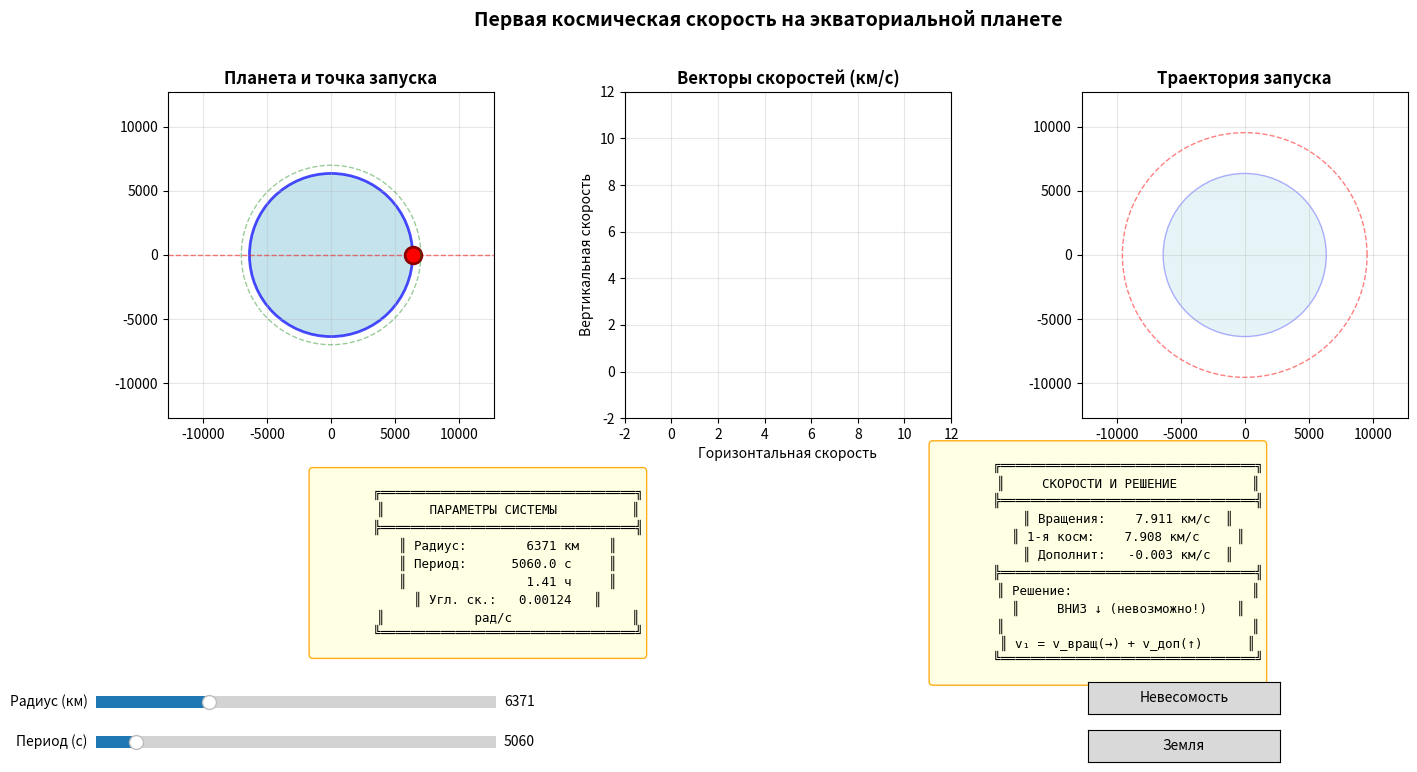

Here is the Python script that generated this plot:
import numpy as np
import matplotlib.pyplot as plt
from matplotlib.widgets import Slider, Button
from matplotlib.patches import FancyArrowPatch, Circle
import matplotlib.animation as animation
from matplotlib.lines import Line2D


class CosmicVelocitySimulator:
    def __init__(self):
        self.fig = plt.figure(figsize=(16, 8))
        self.fig.suptitle('Первая космическая скорость на экваториальной планете',
                          fontsize=14, fontweight='bold', y=0.98)

        # Создаем сетку графиков с увеличенными отступами
        gs = self.fig.add_gridspec(2, 3, height_ratios=[3, 1],
                                   hspace=0.4, wspace=0.4,
                                   top=0.88, bottom=0.22)

        self.ax_planet = self.fig.add_subplot(gs[0, 0])  # Вид планеты
        self.ax_vectors = self.fig.add_subplot(gs[0, 1])  # Векторы скоростей
        self.ax_trajectory = self.fig.add_subplot(gs[0, 2])  # Траектория запуска
        self.ax_info = self.fig.add_subplot(gs[1, :])  # Информационная панель

        # Параметры планеты
        self.R = 6371  # км
        self.M = 5.97e24  # кг
        self.G = 6.67430e-11
        self.T = 5060  # секунд

        # Вычисляемые параметры
        self.omega = 2 * np.pi / self.T
        self.v_rotation = self.omega * (self.R * 1000)
        self.v1_cosmic = np.sqrt(self.G * self.M / (self.R * 1000))
        self.v_additional = self.v1_cosmic - self.v_rotation

        # Флаг для отслеживания, нужно ли обновлять траекторию
        self.trajectory_needs_update = True

        # Настройка графиков
        self.setup_planet_view()
        self.setup_vectors_view()
        self.setup_trajectory_view()
        self.setup_info_panel()

        # Добавляем элементы управления
        self.add_controls()

        # Анимация
        self.animation = None
        self.start_animation()

    def setup_planet_view(self):
        """Настройка вида планеты с экваториальной точкой"""
        self.ax_planet.clear()
        self.ax_planet.set_xlim(-self.R * 2, self.R * 2)
        self.ax_planet.set_ylim(-self.R * 2, self.R * 2)
        self.ax_planet.set_aspect('equal')
        self.ax_planet.grid(True, alpha=0.3)
        self.ax_planet.set_title('Планета и точка запуска', fontweight='bold')

        # Планета
        planet = Circle((0, 0), self.R, color='lightblue', alpha=0.7, ec='blue', linewidth=2)
        self.ax_planet.add_patch(planet)

        # Экваториальная линия
        self.ax_planet.axhline(y=0, color='red', linestyle='--', alpha=0.5, linewidth=1)

        # Точка запуска (будет анимироваться)
        self.launch_point, = self.ax_planet.plot([self.R], [0], 'ro', markersize=12,
                                                 markeredgecolor='darkred', markeredgewidth=2)

        # Маркер направления вращения
        theta = np.linspace(0, 2 * np.pi, 100)
        self.ax_planet.plot(self.R * 1.1 * np.cos(theta), self.R * 1.1 * np.sin(theta),
                            'g--', alpha=0.4, linewidth=1)

    def setup_vectors_view(self):
        """Настройка графика с векторами скоростей"""
        self.ax_vectors.clear()
        self.ax_vectors.set_xlim(-2, 12)
        self.ax_vectors.set_ylim(-2, 12)
        self.ax_vectors.set_aspect('equal')
        self.ax_vectors.grid(True, alpha=0.3)
        self.ax_vectors.set_title('Векторы скоростей (км/с)', fontweight='bold')
        self.ax_vectors.set_xlabel('Горизонтальная скорость')
        self.ax_vectors.set_ylabel('Вертикальная скорость')

    def setup_trajectory_view(self):
        """Настройка графика траектории"""
        self.ax_trajectory.clear()
        self.ax_trajectory.set_xlim(-self.R * 2, self.R * 2)
        self.ax_trajectory.set_ylim(-self.R * 2, self.R * 2)
        self.ax_trajectory.set_aspect('equal')
        self.ax_trajectory.grid(True, alpha=0.3)
        self.ax_trajectory.set_title('Траектория запуска', fontweight='bold')

        # Планета
        planet = Circle((0, 0), self.R, color='lightblue', alpha=0.3, ec='blue', linewidth=1)
        self.ax_trajectory.add_patch(planet)

        # Орбита
        theta = np.linspace(0, 2 * np.pi, 100)
        orbit_r = self.R * 1.5
        self.ax_trajectory.plot(orbit_r * np.cos(theta), orbit_r * np.sin(theta),
                                'r--', alpha=0.5, linewidth=1, label='Орбита')

    def setup_info_panel(self):
        """Информационная панель с параметрами в 2 столбца"""
        self.ax_info.clear()
        self.ax_info.axis('off')

        # Создаем два текстовых блока
        info_text_left = self.get_info_text_left()
        info_text_right = self.get_info_text_right()

        self.info_display_left = self.ax_info.text(0.25, 0.5, info_text_left,
                                                   transform=self.ax_info.transAxes,
                                                   fontsize=9, verticalalignment='center',
                                                   horizontalalignment='center',
                                                   fontfamily='monospace',
                                                   bbox=dict(boxstyle='round', facecolor='lightyellow',
                                                             alpha=0.9, edgecolor='orange'))

        self.info_display_right = self.ax_info.text(0.75, 0.5, info_text_right,
                                                    transform=self.ax_info.transAxes,
                                                    fontsize=9, verticalalignment='center',
                                                    horizontalalignment='center',
                                                    fontfamily='monospace',
                                                    bbox=dict(boxstyle='round', facecolor='lightyellow',
                                                              alpha=0.9, edgecolor='orange'))

    def get_info_text_left(self):
        """Формирование левого информационного текста (Параметры системы)"""
        return f"""
        ╔══════════════════════════════════╗
        ║      ПАРАМЕТРЫ СИСТЕМЫ          ║
        ╠══════════════════════════════════╣
        ║ Радиус:    {self.R:8.0f} км    ║
        ║ Период:    {self.T:8.1f} с     ║
        ║            {self.T / 3600:8.2f} ч     ║
        ║ Угл. ск.:  {self.omega:8.5f}   ║
        ║            рад/с                ║
        ╚══════════════════════════════════╝
        """

    def get_info_text_right(self):
        """Формирование правого информационного текста (Скорости и Решение)"""
        v_rot_km = self.v_rotation / 1000
        v1_km = self.v1_cosmic / 1000
        v_add_km = self.v_additional / 1000

        # Определяем направление запуска
        if self.v_additional > 0:
            direction = "ВЕРТИКАЛЬНО ВВЕРХ ↑"
        elif self.v_additional < 0:
            direction = "ВНИЗ ↓ (невозможно!)"
        else:
            direction = "Уже на орбите"

        return f"""
        ╔══════════════════════════════════╗
        ║     СКОРОСТИ И РЕШЕНИЕ          ║
        ╠══════════════════════════════════╣
        ║ Вращения: {v_rot_km:8.3f} км/с  ║
        ║ 1-я косм: {v1_km:8.3f} км/с     ║
        ║ Дополнит: {v_add_km:8.3f} км/с  ║
        ╠══════════════════════════════════╣
        ║ Решение:                        ║
        ║ {direction:^28}║
        ║                                 ║
        ║ v₁ = v_вращ(→) + v_доп(↑)      ║
        ╚══════════════════════════════════╝
        """

    def add_controls(self):
        """Добавление элементов управления"""
        # Слайдер радиуса - левее
        ax_radius = plt.axes([0.08, 0.10, 0.25, 0.03])
        self.slider_radius = Slider(ax_radius, 'Радиус (км)', 1000, 20000,
                                    valinit=self.R, valfmt='%d')

        # Слайдер периода - левее и ниже
        ax_period = plt.axes([0.08, 0.05, 0.25, 0.03])
        self.slider_period = Slider(ax_period, 'Период (с)', 100, 50000,
                                    valinit=self.T, valfmt='%d')

        # Кнопки - правее
        ax_weightless = plt.axes([0.70, 0.10, 0.12, 0.04])
        self.btn_weightless = Button(ax_weightless, 'Невесомость')
        self.btn_weightless.on_clicked(self.set_weightless)

        ax_earth = plt.axes([0.70, 0.04, 0.12, 0.04])
        self.btn_earth = Button(ax_earth, 'Земля')
        self.btn_earth.on_clicked(self.set_earth_params)

        # Подключаем события слайдеров
        self.slider_radius.on_changed(self.update_parameters)
        self.slider_period.on_changed(self.update_parameters)

    def set_weightless(self, event):
        """Установка условий невесомости"""
        self.omega = np.sqrt(self.G * self.M / (self.R * 1000) ** 3)
        self.T = 2 * np.pi / self.omega
        self.slider_period.set_val(self.T)

    def set_earth_params(self, event):
        """Установка параметров Земли"""
        self.R = 6371
        self.T = 86400  # 24 часа
        self.slider_radius.set_val(self.R)
        self.slider_period.set_val(self.T)

    def update_parameters(self, val):
        """Обновление параметров при изменении слайдеров"""
        self.R = self.slider_radius.val
        self.T = self.slider_period.val
        self.omega = 2 * np.pi / self.T

        # Пересчет скоростей
        self.v_rotation = self.omega * (self.R * 1000)
        self.v1_cosmic = np.sqrt(self.G * self.M / (self.R * 1000))
        self.v_additional = self.v1_cosmic - self.v_rotation

        # Устанавливаем флаг для обновления траектории
        self.trajectory_needs_update = True

        # Обновление графиков
        self.setup_planet_view()
        self.setup_trajectory_view()
        self.update_info()

        self.fig.canvas.draw_idle()

    def update_info(self):
        """Обновление информационной панели"""
        self.info_display_left.set_text(self.get_info_text_left())
        self.info_display_right.set_text(self.get_info_text_right())

    def start_animation(self):
        """Запуск анимации векторов"""
        # Сохраняем начальные значения для анимации
        self.anim_v_rot = self.v_rotation / 1000
        self.anim_v_add = self.v_additional / 1000
        self.anim_v1 = self.v1_cosmic / 1000

        def animate(frame):
            # Очищаем график векторов
            self.ax_vectors.clear()
            self.ax_vectors.set_xlim(-2, 12)
            self.ax_vectors.set_ylim(-2, 12)
            self.ax_vectors.set_aspect('equal')
            self.ax_vectors.grid(True, alpha=0.3)
            self.ax_vectors.set_title('Векторы скоростей (км/с)', fontweight='bold')
            self.ax_vectors.set_xlabel('Горизонтальная скорость')
            self.ax_vectors.set_ylabel('Вертикальная скорость')

            # Анимация - векторы "растут" со временем
            t = (frame % 100) / 100.0  # от 0 до 1

            # Используем сохраненные значения для плавной анимации
            v_rot_show = self.anim_v_rot
            v_add_show = self.anim_v_add
            v1_show = self.anim_v1

            # Точка отсчета
            self.ax_vectors.plot(0, 0, 'ko', markersize=8, zorder=5)

            # Вектор вращения (зеленый) - растет горизонтально
            v_rot_current = v_rot_show * t
            if v_rot_show > 0:
                self.ax_vectors.arrow(0, 0, v_rot_current, 0,
                                      head_width=0.3, head_length=0.3,
                                      fc='green', ec='darkgreen', linewidth=2,
                                      alpha=0.8, zorder=3,
                                      label=f'Вращение: {v_rot_show:.2f} км/с')

            # Дополнительный вектор (синий) - растет вертикально
            if v_add_show > 0:
                v_add_current = v_add_show * t
                self.ax_vectors.arrow(v_rot_current, 0, 0, v_add_current,
                                      head_width=0.3, head_length=0.3,
                                      fc='blue', ec='darkblue', linewidth=2,
                                      alpha=0.8, zorder=3,
                                      label=f'Дополнит.: {v_add_show:.2f} км/с')
            elif v_add_show < 0:
                v_add_current = v_add_show * t
                self.ax_vectors.arrow(v_rot_current, 0, 0, v_add_current,
                                      head_width=0.3, head_length=0.3,
                                      fc='orange', ec='darkorange', linewidth=2,
                                      alpha=0.8, zorder=3,
                                      label=f'Дополнит.: {v_add_show:.2f} км/с')

            # Результирующий вектор (красный) - диагональный
            v1_current = v1_show * t
            if v_rot_show != 0 or v_add_show != 0:
                angle = np.arctan2(v_add_show, v_rot_show) if v_rot_show != 0 else np.pi / 2 * np.sign(v_add_show)
                dx = v1_current * np.cos(angle)
                dy = v1_current * np.sin(angle)
                self.ax_vectors.arrow(0, 0, dx, dy,
                                      head_width=0.3, head_length=0.3,
                                      fc='red', ec='darkred', linewidth=3,
                                      alpha=0.9, zorder=4,
                                      label=f'1-я косм.: {v1_show:.2f} км/с')

                # Пунктирные линии проекций
                if v_rot_show != 0 and v_add_show != 0:
                    self.ax_vectors.plot([v_rot_current, v_rot_current], [0, v_add_current],
                                         'gray', linestyle=':', alpha=0.5)
                    self.ax_vectors.plot([0, v_rot_current], [v_add_current, v_add_current],
                                         'gray', linestyle=':', alpha=0.5)

            # Легенда
            self.ax_vectors.legend(loc='upper left', fontsize=8)

            # Анимация точки на планете
            angle_rot = (frame % 360) * np.pi / 180
            x_point = self.R * np.cos(angle_rot)
            y_point = self.R * np.sin(angle_rot)
            self.launch_point.set_data([x_point], [y_point])

            # Обновляем траекторию при необходимости
            if self.trajectory_needs_update:
                self.setup_trajectory_view()
                # Рисуем траекторию запуска
                if self.v_additional > 0:
                    # Рисуем орбиту
                    r_orbit = self.R * 1.2  # немного выше поверхности
                    theta = np.linspace(0, 2 * np.pi, 200)
                    self.ax_trajectory.plot(r_orbit * np.cos(theta), r_orbit * np.sin(theta),
                                            'orange', linewidth=2, alpha=0.7, label='Орбита')

                    # Точка старта
                    self.ax_trajectory.plot(self.R, 0, 'go', markersize=10,
                                            label='Точка старта')

                    # Стрелка направления запуска
                    arrow_length = self.R * 0.5
                    if self.v_additional > 0:
                        self.ax_trajectory.arrow(self.R, 0, 0, arrow_length,
                                                 head_width=self.R * 0.1, head_length=self.R * 0.2,
                                                 fc='blue', ec='darkblue', linewidth=2,
                                                 label='Направление запуска')

                    self.ax_trajectory.legend(loc='upper right', fontsize=8)

                self.trajectory_needs_update = False

            return [self.launch_point]

        # Создаем анимацию
        self.animation = animation.FuncAnimation(
            self.fig, animate, frames=360, interval=50, blit=False, repeat=True
        )

    def show(self):
        """Показ симуляции"""
        plt.show()


# Интерактивная демонстрация с пояснениями
def print_solution():
    print("""
    ╔══════════════════════════════════════════════════════════════════════╗
    ║                РЕШЕНИЕ ЗАДАЧИ О ПЕРВОЙ КОСМИЧЕСКОЙ СКОРОСТИ        ║
    ╚══════════════════════════════════════════════════════════════════════╝

    📐 ФИЗИЧЕСКАЯ МОДЕЛЬ:

    1. Условие невесомости на экваторе:
       Центробежная сила = Сила гравитации
       m·ω²R = G·M·m/R²
       ω = √(G·M/R³)

    2. Скорость вращения экватора:
       v_rot = ω·R (горизонтальная составляющая)

    3. Первая космическая скорость:
       v₁ = √(G·M/R) (полная скорость для орбиты)

    4. Дополнительная скорость:
       v_add = v₁ - v_rot (вертикальная составляющая)

    🎯 ОТВЕТ НА ВОПРОС ЗАДАЧИ:

    Жители экваториальных районов должны запустить предмет
    ВЕРТИКАЛЬНО ВВЕРХ (перпендикулярно поверхности планеты)
    со скоростью:

    v_запуска = √(G·M/R) - ω·R

    📊 ВЕКТОРНОЕ СЛОЖЕНИЕ:

    Горизонтальная скорость (от вращения планеты)
    +
    Вертикальная скорость (от запуска)
    =
    Первая космическая скорость (под углом к горизонту)

    ┌─────────────────────────────────────────┐
    │  Жители запускают предмет ↑            │
    │  Планета "запускает" предмет →         │
    │  Результат: предмет на орбите ↗        │
    └─────────────────────────────────────────┘

    💡 ИНТЕРАКТИВНАЯ ДЕМОНСТРАЦИЯ:

    В программе вы можете:
    • Изменять радиус планеты и период вращения
    • Наблюдать анимированные векторы скоростей
    • Видеть траекторию запуска
    • Исследовать различные сценарии

    Попробуйте кнопку "Невесомость" для автоматической
    настройки условий задачи!
    """)


if __name__ == "__main__":
    print_solution()

    # Создаем и запускаем симуляцию
    sim = CosmicVelocitySimulator()
    sim.show()
